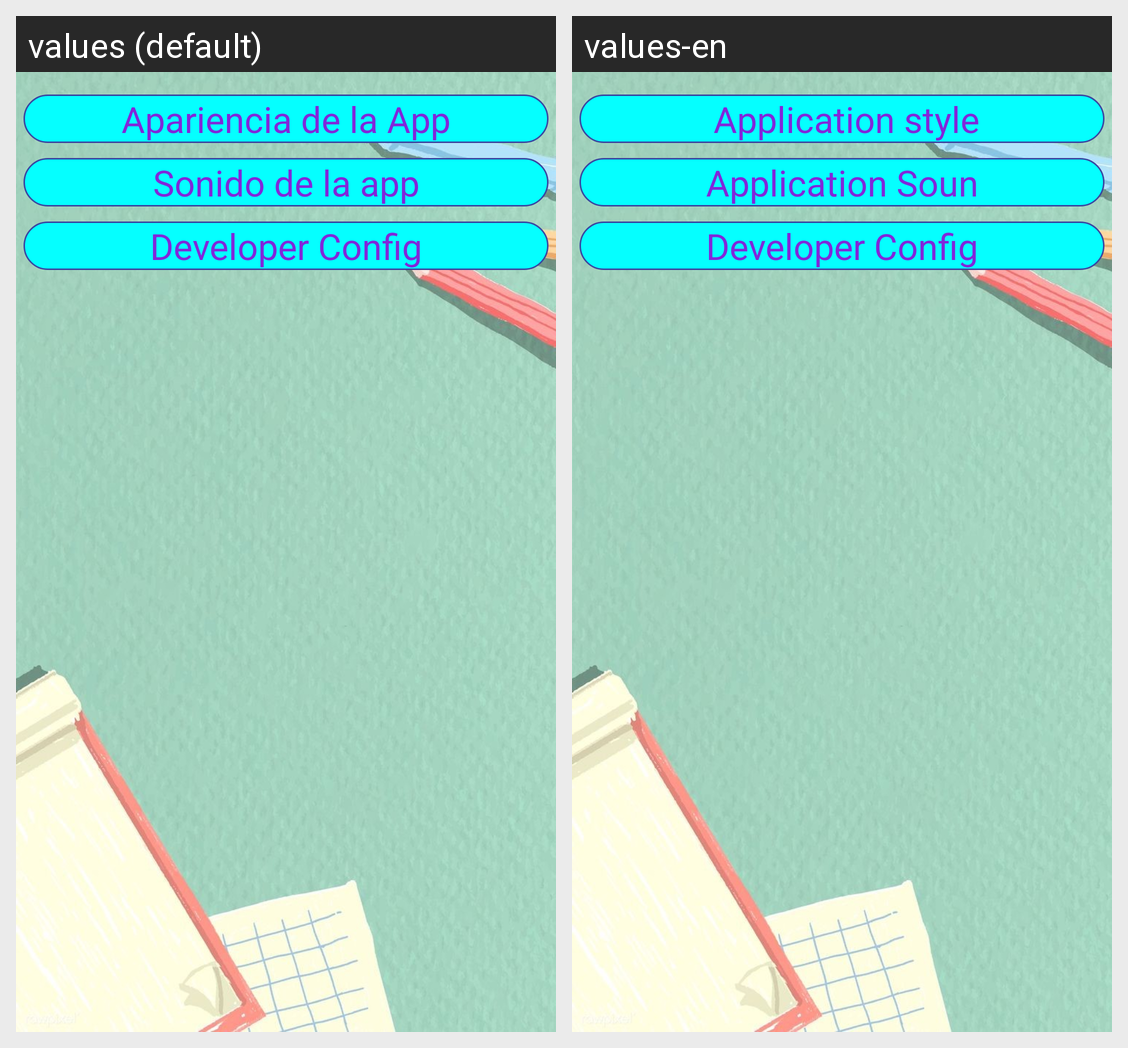

Translations of the strings shown on this Android screen, per locale in the grid:
Android screen res/layout/activity_configuration.xml rendered under 2 locales, left to right: values (default), values-en. Device: Nexus 5 (rendered at 1080×1920; each locale shown at half size, 540×960, under a caption strip naming it); theme ThemeMath.
Strings drawn on this screen, with the default value and each locale's value (text and hints the layout hard-codes, and strings that could not be matched under every locale, appear in the picture but are not listed):

config_apariencia
  values: Apariencia de la App
  values-en:  Application style

config_sonido
  values: Sonido de la app
  values-en: Application Soun

config_developer
  values: Developer Config
  values-en: Developer Config
